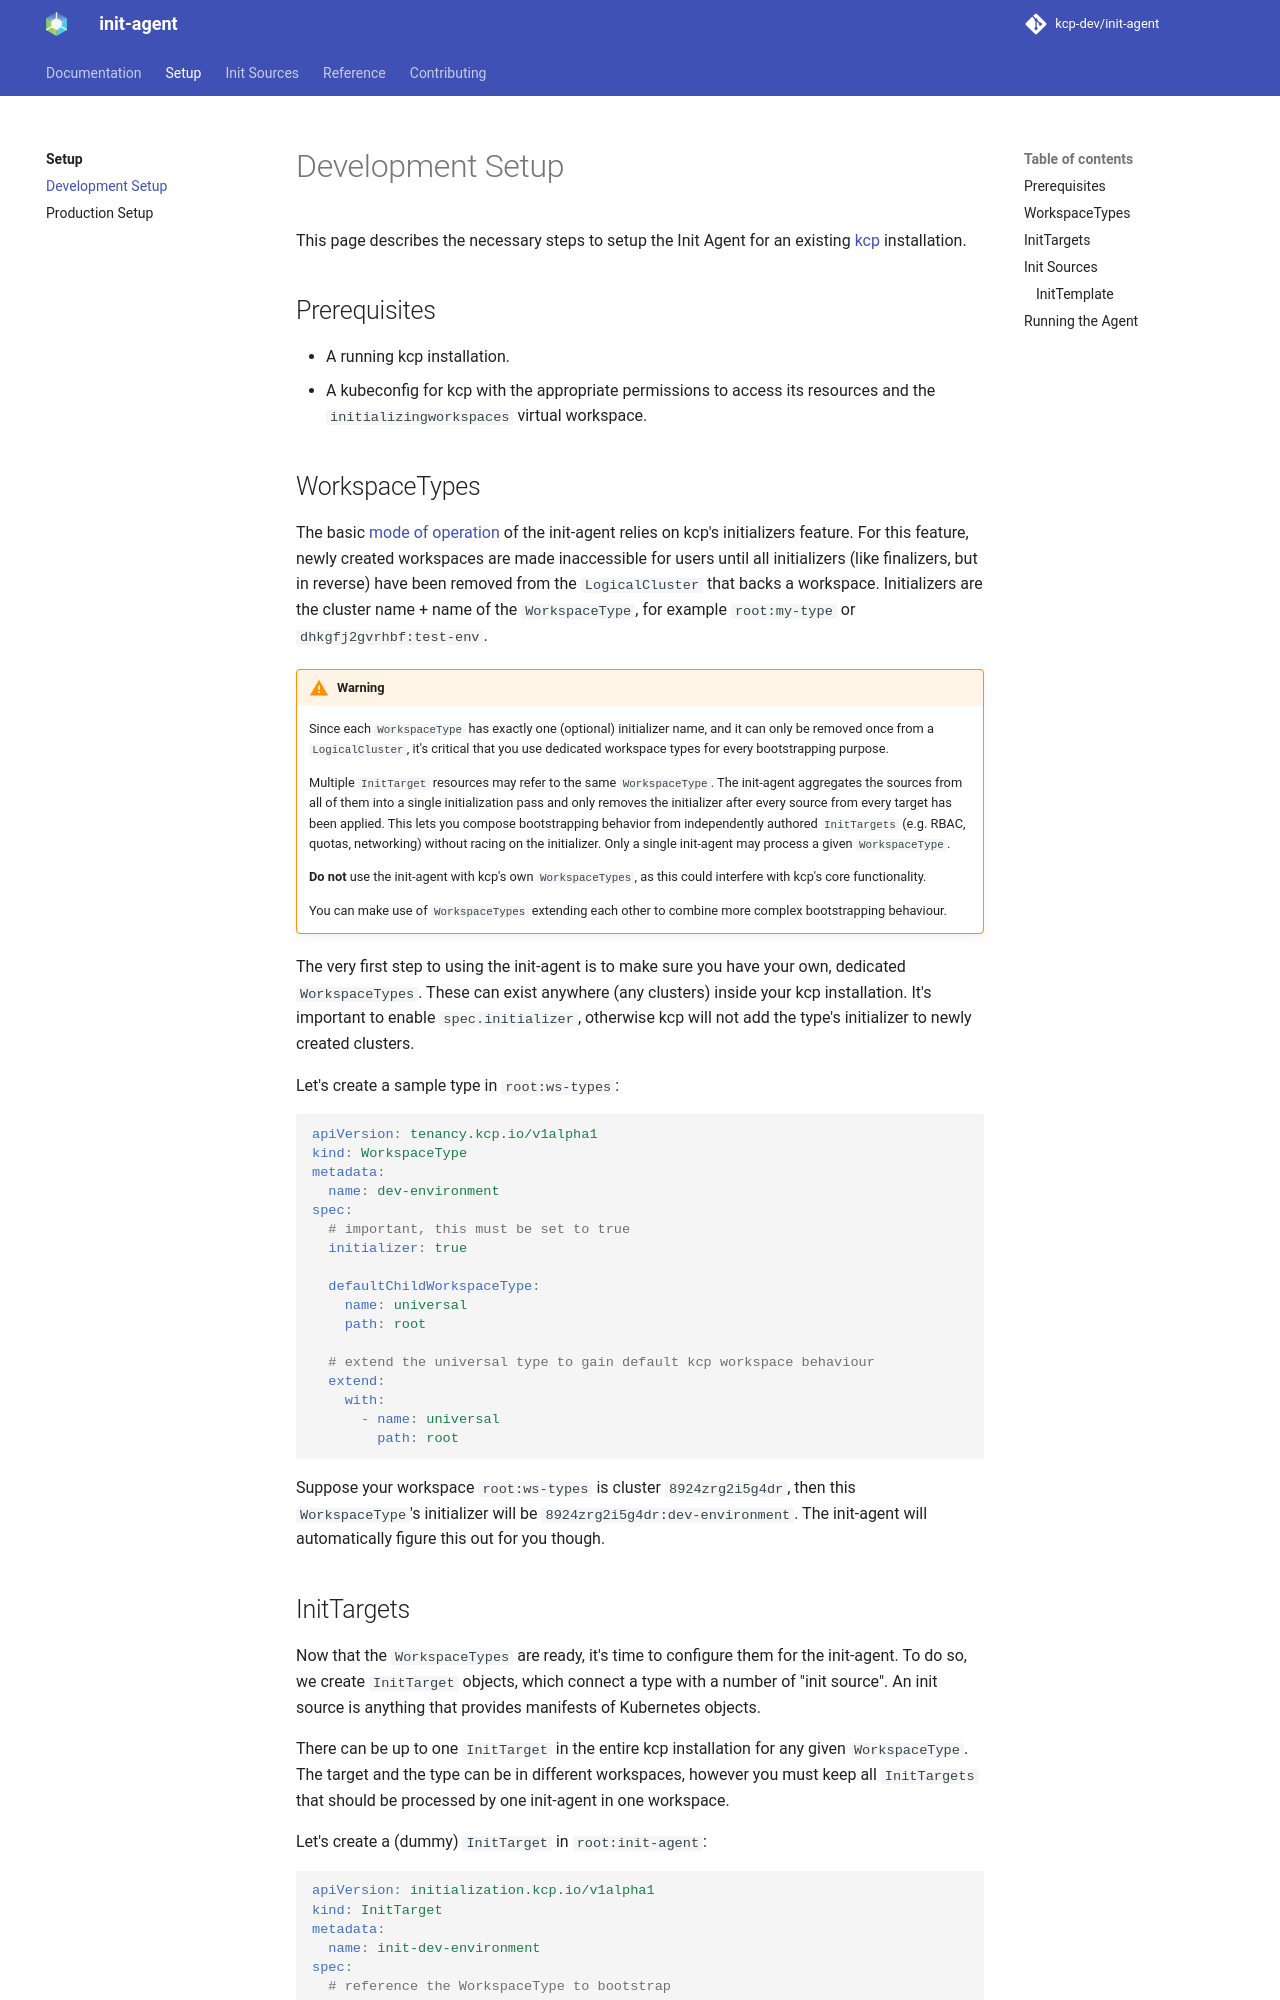

repository: kcp-dev/init-agent · page: main/setup/development/index.html · generator: mkdocs

# Development Setup

This page describes the necessary steps to setup the Init Agent for an existing [kcp][kcp] installation.

## Prerequisites

- A running kcp installation.
- A kubeconfig for kcp with the appropriate permissions to access its resources and the
  `initializingworkspaces` virtual workspace.

## WorkspaceTypes

The basic [mode of operation](README.md#mode-of-operation) of the init-agent relies on kcp's
initializers feature. For this feature, newly created workspaces are made inaccessible for users
until all initializers (like finalizers, but in reverse) have been removed from the `LogicalCluster`
that backs a workspace. Initializers are the cluster name + name of the `WorkspaceType`, for example
`root:my-type` or `dhkgfj2gvrhbf:test-env`.

!!! warning
    Since each `WorkspaceType` has exactly one (optional) initializer name, and it can only be
    removed once from a `LogicalCluster`, it's critical that you use dedicated workspace types for
    every bootstrapping purpose.

    Multiple `InitTarget` resources may refer to the same `WorkspaceType`. The init-agent aggregates
    the sources from all of them into a single initialization pass and only removes the initializer
    after every source from every target has been applied. This lets you compose bootstrapping
    behavior from independently authored `InitTargets` (e.g. RBAC, quotas, networking) without
    racing on the initializer. Only a single init-agent may process a given `WorkspaceType`.

    **Do not** use the init-agent with kcp's own `WorkspaceTypes`, as this could interfere with
    kcp's core functionality.

    You can make use of `WorkspaceTypes` extending each other to combine more complex bootstrapping
    behaviour.

The very first step to using the init-agent is to make sure you have your own, dedicated
`WorkspaceTypes`. These can exist anywhere (any clusters) inside your kcp installation. It's important
to enable `spec.initializer`, otherwise kcp will not add the type's initializer to newly created
clusters.

Let's create a sample type in `root:ws-types`:

```yaml
apiVersion: tenancy.kcp.io/v1alpha1
kind: WorkspaceType
metadata:
  name: dev-environment
spec:
  # important, this must be set to true
  initializer: true

  defaultChildWorkspaceType:
    name: universal
    path: root

  # extend the universal type to gain default kcp workspace behaviour
  extend:
    with:
      - name: universal
        path: root
```

Suppose your workspace `root:ws-types` is cluster `8924zrg2i5g4dr`, then this `WorkspaceType`'s
initializer will be `8924zrg2i5g4dr:dev-environment`. The init-agent will automatically figure this
out for you though.
